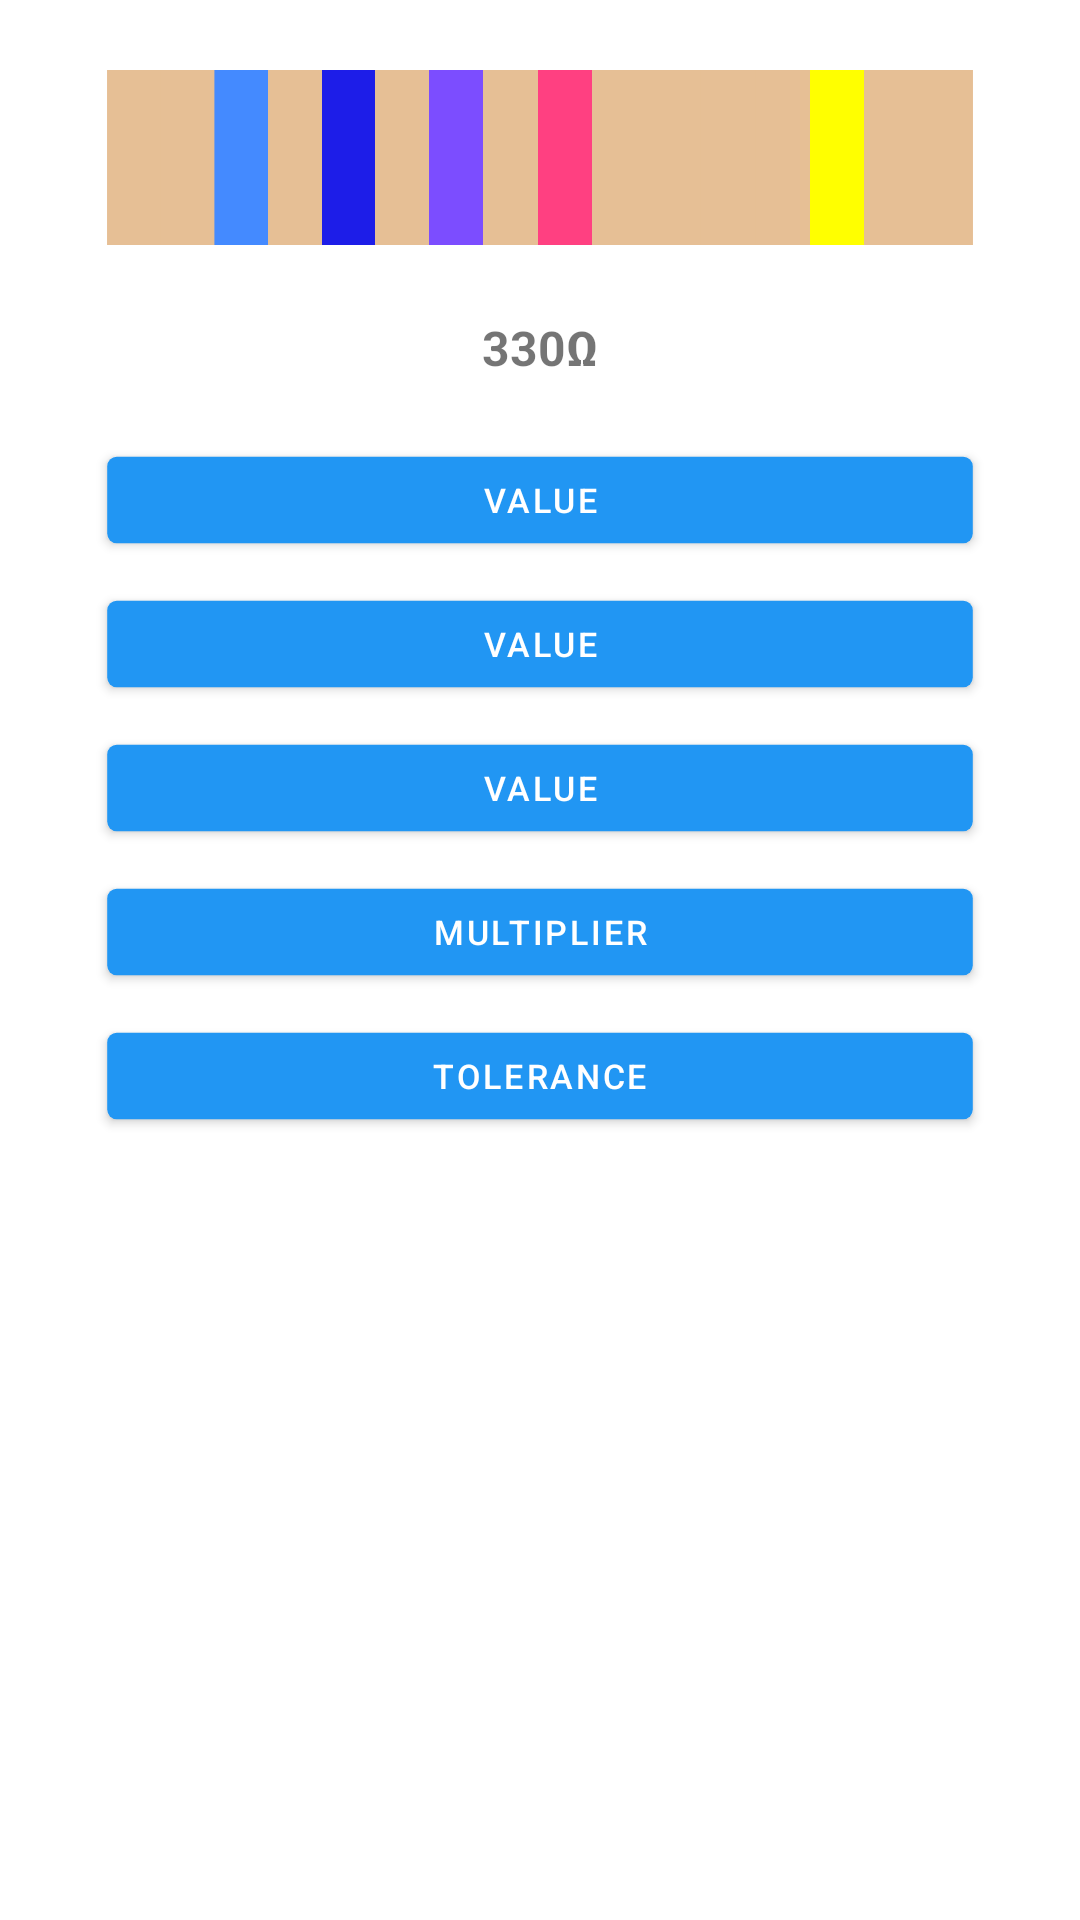

This screen was rendered from an Android layout file. Write that file and the resources it references.
<!-- AndroidManifest.xml: application theme Theme.ResistorCalculator -->
<!-- res/layout/band5_layout.xml -->
<?xml version="1.0" encoding="utf-8"?>
<LinearLayout xmlns:android="http://schemas.android.com/apk/res/android"
    android:layout_width="fill_parent"
    android:layout_height="fill_parent"
    android:orientation="vertical"
    android:paddingLeft="@dimen/activity_horizontal_margin"
    android:paddingRight="@dimen/activity_horizontal_margin">


    <LinearLayout
        android:layout_width="match_parent"
        android:layout_height="wrap_content"
        android:layout_marginTop="16dp"
        android:background="#E6BF95"
        android:orientation="horizontal"
        android:scaleX="0.8"
        android:scaleY="0.8">


        <View
            android:layout_width="10sp"
            android:layout_height="73dp"
            android:layout_gravity="center"
            android:background="#E6BF95"
            android:layout_weight="1" />

        <View
            android:layout_width="10sp"
            android:layout_height="73dp"
            android:layout_gravity="center"
            android:background="#E6BF95"
            android:layout_weight="1" />

        <View
            android:id="@+id/value1"
            android:layout_width="10sp"
            android:layout_height="73dp"
            android:layout_gravity="center"
            android:background="#448AFF"
            android:layout_weight="1" />

        <View
            android:layout_width="10sp"
            android:layout_height="73dp"
            android:layout_gravity="center"
            android:background="#E6BF95"
            android:layout_weight="1" />

        <View
            android:id="@+id/value2"
            android:layout_width="10dp"
            android:layout_height="73dp"
            android:layout_gravity="center"
            android:background="#1D1DE8"
            android:layout_weight="1"/>

        <View
            android:layout_width="10dp"
            android:layout_height="73dp"
            android:layout_gravity="center"
            android:background="#E6BF95"
            android:layout_weight="1" />

        <View
            android:id="@+id/value3"
            android:layout_width="10dp"
            android:layout_height="73dp"
            android:layout_gravity="center"
            android:background="#7C4DFF"
            android:layout_weight="1" />

        <View
            android:layout_width="10sp"
            android:layout_height="73dp"
            android:layout_gravity="center"
            android:background="#E6BF95"
            android:layout_weight="1" />

        <View
            android:id="@+id/multiplier"
            android:layout_width="10dp"
            android:layout_height="73dp"
            android:layout_gravity="center"
            android:background="#FF4081"
            android:layout_weight="1" />

        <View
            android:layout_width="10dp"
            android:layout_height="73dp"
            android:layout_gravity="center"
            android:background="#E6BF95"
            android:layout_weight="1" />

        <View
            android:layout_width="10dp"
            android:layout_height="73dp"
            android:layout_gravity="center"
            android:background="#E6BF95"
            android:layout_weight="1" />

        <View
            android:layout_width="10sp"
            android:layout_height="73dp"
            android:layout_gravity="center"
            android:background="#E6BF95"
            android:layout_weight="1" />

        <View
            android:layout_width="10dp"
            android:layout_height="73dp"
            android:layout_gravity="center"
            android:background="#E6BF95"
            android:layout_weight="1" />

        <View
            android:id="@+id/tolerance"
            android:layout_width="10dp"
            android:layout_height="73dp"
            android:layout_gravity="center"
            android:background="#FFFF00"
            android:layout_weight="1" />

        <View
            android:layout_width="10dp"
            android:layout_height="73dp"
            android:layout_gravity="center"
            android:background="#E6BF95"
            android:layout_weight="1" />

        <View
            android:layout_width="10sp"
            android:layout_height="73dp"
            android:layout_gravity="center"
            android:background="#E6BF95"
            android:layout_weight="1"/>


    </LinearLayout>

    <TextView
        android:id="@+id/textView2"
        android:layout_width="match_parent"
        android:layout_height="wrap_content"
        android:gravity="center"
        android:paddingBottom="16dp"
        android:paddingTop="16dp"
        android:textStyle="bold"
        android:textSize="16dp"
        android:text="330Ω" />

    <Button
        android:id="@+id/btn_band5_value1"
        android:layout_width="match_parent"
        android:layout_height="wrap_content"
        android:theme="@style/Button"
        android:scaleX="0.8"
        android:scaleY="0.8"
        android:text="@string/resistor_Value" />

    <Button
        android:id="@+id/btn_band5_value2"
        android:layout_width="match_parent"
        android:layout_height="wrap_content"
        android:theme="@style/Button"
        android:scaleX="0.8"
        android:scaleY="0.8"
        android:text="@string/resistor_Value" />

    <Button
        android:id="@+id/btn_band5_value3"
        android:layout_width="match_parent"
        android:layout_height="wrap_content"
        android:theme="@style/Button"
        android:scaleX="0.8"
        android:scaleY="0.8"
        android:text="@string/resistor_Value" />

    <Button
        android:id="@+id/btn_band5_multiplier"
        android:layout_width="match_parent"
        android:layout_height="wrap_content"
        android:theme="@style/Button"
        android:scaleX="0.8"
        android:scaleY="0.8"
        android:text="@string/resistor_Multiplier" />

    <Button
        android:id="@+id/btn_band5_tolerance"
        android:layout_width="match_parent"
        android:layout_height="wrap_content"
        android:theme="@style/Button"
        android:scaleX="0.8"
        android:scaleY="0.8"
        android:text="@string/resistor_Tolerance" />


</LinearLayout>
<!-- resources referenced by this layout -->
<resources>
  <string name="resistor_Multiplier">Multiplier</string>
  <string name="resistor_Tolerance">Tolerance</string>
  <string name="resistor_Value">value</string>
  <style name="Button" parent="ThemeOverlay.AppCompat">
          <item name="colorAccent">@color/purple_500</item>
      </style>
  <style name="Theme.ResistorCalculator" parent="Theme.MaterialComponents.DayNight.DarkActionBar">
          
          <item name="colorPrimary">@color/purple_500</item>
          <item name="colorPrimaryVariant">@color/purple_700</item>
          <item name="colorOnPrimary">@color/white</item>
          
          <item name="colorSecondary">@color/teal_200</item>
          <item name="colorSecondaryVariant">@color/teal_700</item>
          <item name="colorOnSecondary">@color/black</item>
          
          <item name="android:statusBarColor" tools:targetApi="l">?attr/colorPrimaryVariant</item>
          
      </style>
  <color name="purple_500">#2196F3</color>
  <color name="purple_700">#1581D6</color>
  <color name="white">#FFFFFFFF</color>
  <color name="teal_200">#FF03DAC5</color>
  <color name="teal_700">#FF018786</color>
  <color name="black">#FF000000</color>
</resources>
